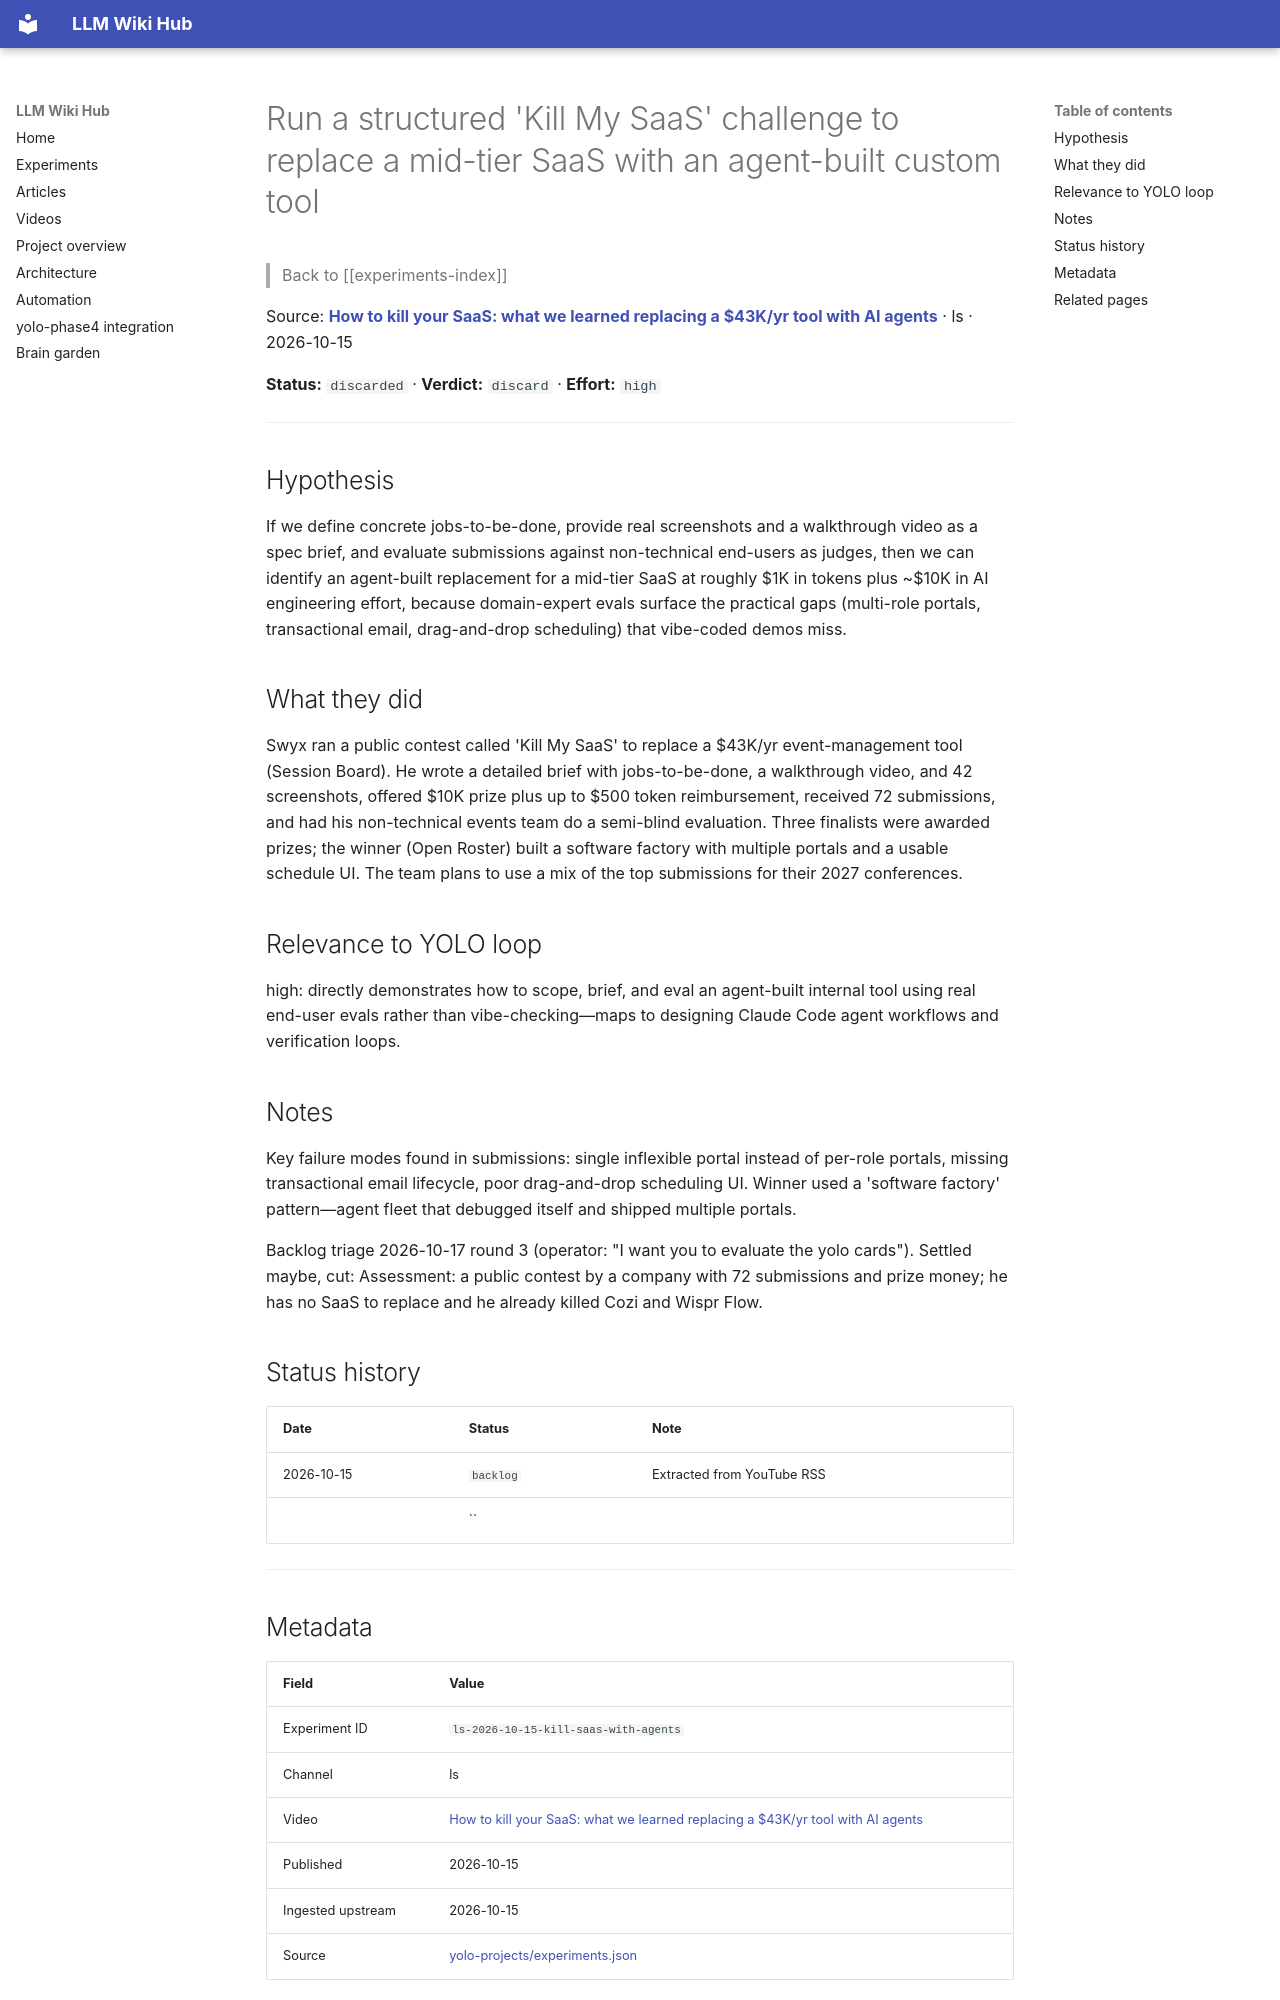

repository: Anguijm/llm-wiki-hub · page: experiments/ls-2026-10-15-kill-saas-with-agents/index.html · generator: mkdocs

# Run a structured 'Kill My SaaS' challenge to replace a mid-tier SaaS with an agent-built custom tool

> Back to [[experiments-index]]

Source: **[How to kill your SaaS: what we learned replacing a $43K/yr tool with AI agents](https://www.youtube.com/watch?v=zlD-CkLVKtU)** · ls · 2026-10-15

**Status:** `discarded` · **Verdict:** `discard` · **Effort:** `high`

---

## Hypothesis

If we define concrete jobs-to-be-done, provide real screenshots and a walkthrough video as a spec brief, and evaluate submissions against non-technical end-users as judges, then we can identify an agent-built replacement for a mid-tier SaaS at roughly $1K in tokens plus ~$10K in AI engineering effort, because domain-expert evals surface the practical gaps (multi-role portals, transactional email, drag-and-drop scheduling) that vibe-coded demos miss.

## What they did

Swyx ran a public contest called 'Kill My SaaS' to replace a $43K/yr event-management tool (Session Board). He wrote a detailed brief with jobs-to-be-done, a walkthrough video, and 42 screenshots, offered $10K prize plus up to $500 token reimbursement, received 72 submissions, and had his non-technical events team do a semi-blind evaluation. Three finalists were awarded prizes; the winner (Open Roster) built a software factory with multiple portals and a usable schedule UI. The team plans to use a mix of the top submissions for their 2027 conferences.

## Relevance to YOLO loop

high: directly demonstrates how to scope, brief, and eval an agent-built internal tool using real end-user evals rather than vibe-checking—maps to designing Claude Code agent workflows and verification loops.

## Notes

Key failure modes found in submissions: single inflexible portal instead of per-role portals, missing transactional email lifecycle, poor drag-and-drop scheduling UI. Winner used a 'software factory' pattern—agent fleet that debugged itself and shipped multiple portals.

Backlog triage 2026-10-17 round 3 (operator: "I want you to evaluate the yolo cards"). Settled maybe, cut: Assessment: a public contest by a company with 72 submissions and prize money; he has no SaaS to replace and he already killed Cozi and Wispr Flow.

## Status history

| Date | Status | Note |
|---|---|---|
| 2026-10-15 | `backlog` | Extracted from YouTube RSS |
|  | `` |  |

---
